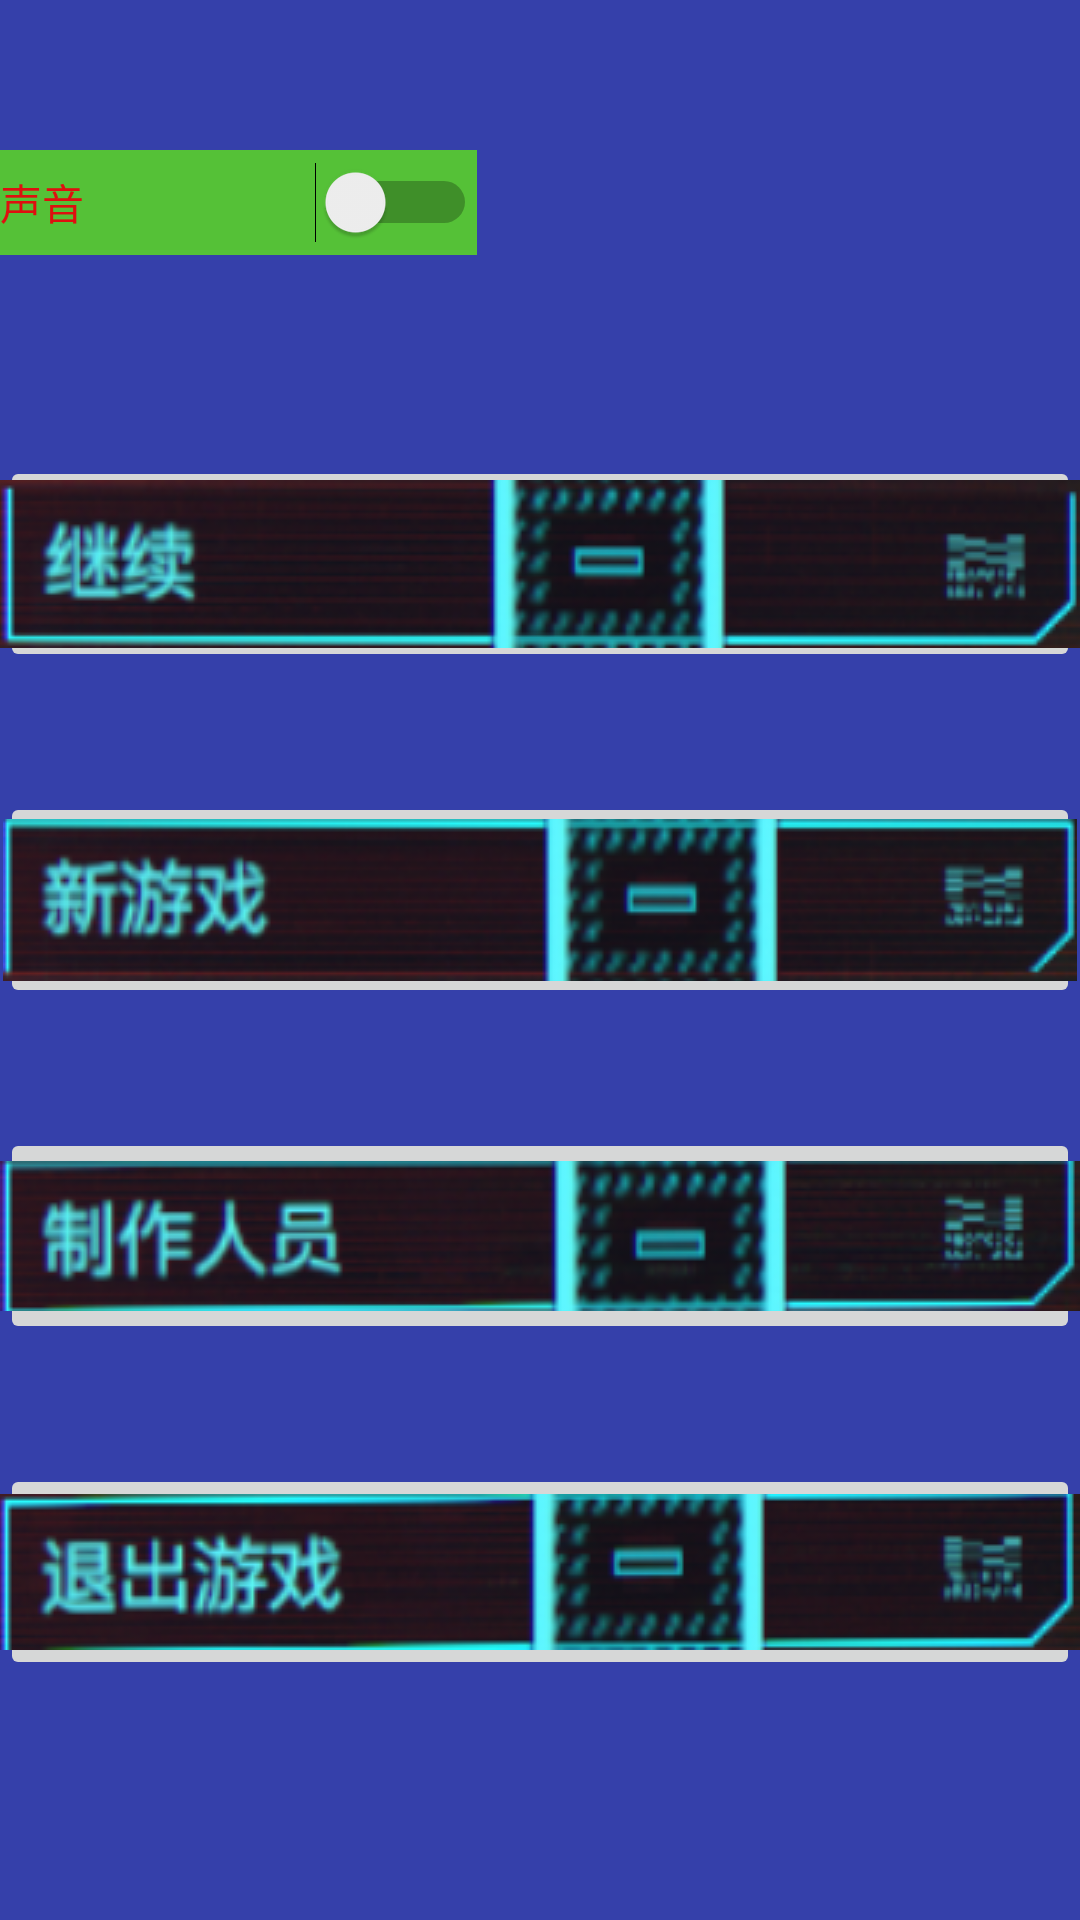

This screen was rendered from an Android layout file. Write that file and the resources it references.
<!-- AndroidManifest.xml: application theme Theme.Mingyunzhixi -->
<!-- res/layout/fragment_blank3.xml -->
<?xml version="1.0" encoding="utf-8"?>
<FrameLayout xmlns:android="http://schemas.android.com/apk/res/android"
    xmlns:app="http://schemas.android.com/apk/res-auto"
    xmlns:tools="http://schemas.android.com/tools"
    android:layout_width="match_parent"
    android:layout_height="match_parent"
    android:background="#FFFFFF"
    android:backgroundTint="#E91E63"
    tools:context=".BlankFragment3">

    <androidx.constraintlayout.widget.ConstraintLayout
        android:layout_width="match_parent"
        android:layout_height="match_parent"
        android:background="#ABD831"
        android:backgroundTint="#3540AA">

        <Switch
            android:id="@+id/switch2"
            android:layout_width="159dp"
            android:layout_height="35dp"
            android:layout_marginTop="50dp"
            android:background="#36C8D6"
            android:backgroundTint="#55C137"
            android:hapticFeedbackEnabled="false"
            android:shadowColor="#AC2424"
            android:text="声音"
            android:textColor="#DF0F0F"
            android:textColorHint="#BC2323"
            android:textColorLink="#A51B1B"
            app:layout_constraintStart_toStartOf="parent"
            app:layout_constraintTop_toTopOf="parent" />

        <ImageButton
            android:id="@+id/imageButton_jixu"
            android:layout_width="360dp"
            android:layout_height="72dp"

            android:layout_marginTop="152dp"
            android:src="@drawable/jixu"
            app:layout_constraintEnd_toEndOf="parent"
            app:layout_constraintStart_toStartOf="parent"
            app:layout_constraintTop_toTopOf="parent" />

        <ImageButton
            android:id="@+id/imageButton_tuichu"
            android:layout_width="360dp"
            android:layout_height="72dp"
            android:layout_marginTop="40dp"
            android:src="@drawable/tuichu"
            app:layout_constraintEnd_toEndOf="parent"
            app:layout_constraintStart_toStartOf="parent"
            app:layout_constraintTop_toBottomOf="@+id/imageButton_zhizuorenyuan" />

        <ImageButton
            android:id="@+id/imageButton_xinyouxi"
            android:layout_width="360dp"
            android:layout_height="72dp"
            android:layout_marginTop="40dp"
            android:src="@drawable/xinyouxi"
            app:layout_constraintEnd_toEndOf="parent"
            app:layout_constraintStart_toStartOf="parent"
            app:layout_constraintTop_toBottomOf="@+id/imageButton_jixu" />

        <ImageButton
            android:id="@+id/imageButton_zhizuorenyuan"
            android:layout_width="360dp"
            android:layout_height="72dp"
            android:layout_marginTop="40dp"
            android:src="@drawable/zhizuorenyuan"
            app:layout_constraintEnd_toEndOf="parent"
            app:layout_constraintHorizontal_bias="0.0"
            app:layout_constraintStart_toStartOf="parent"
            app:layout_constraintTop_toBottomOf="@+id/imageButton_xinyouxi" />

    </androidx.constraintlayout.widget.ConstraintLayout>
</FrameLayout>
<!-- resources referenced by this layout -->
<resources>
  <!-- drawable jixu: png bitmap (drawable, 29323 bytes) -->
  <!-- drawable tuichu: png bitmap (drawable, 29918 bytes) -->
  <!-- drawable xinyouxi: png bitmap (drawable, 29223 bytes) -->
  <!-- drawable zhizuorenyuan: png bitmap (drawable, 28577 bytes) -->
  <style name="Theme.Mingyunzhixi" parent="Theme.MaterialComponents.DayNight.DarkActionBar">
          
          <item name="colorPrimary">@color/purple_500</item>
          <item name="colorPrimaryVariant">@color/purple_700</item>
          <item name="colorOnPrimary">@color/white</item>
          
          <item name="colorSecondary">@color/teal_200</item>
          <item name="colorSecondaryVariant">@color/teal_700</item>
          <item name="colorOnSecondary">@color/black</item>
          
          <item name="android:statusBarColor" tools:targetApi="l">?attr/colorPrimaryVariant</item>
          
      </style>
  <!-- not gathered from this repository: default colours our renderer supplied (Android Studio template values) -->
  <color name="purple_500">#FF6200EE</color>
  <color name="purple_700">#FF3700B3</color>
  <color name="teal_200">#FF03DAC5</color>
  <color name="teal_700">#FF018786</color>
  <color name="black">#FF000000</color>
  <color name="white">#FFFFFFFF</color>
</resources>
